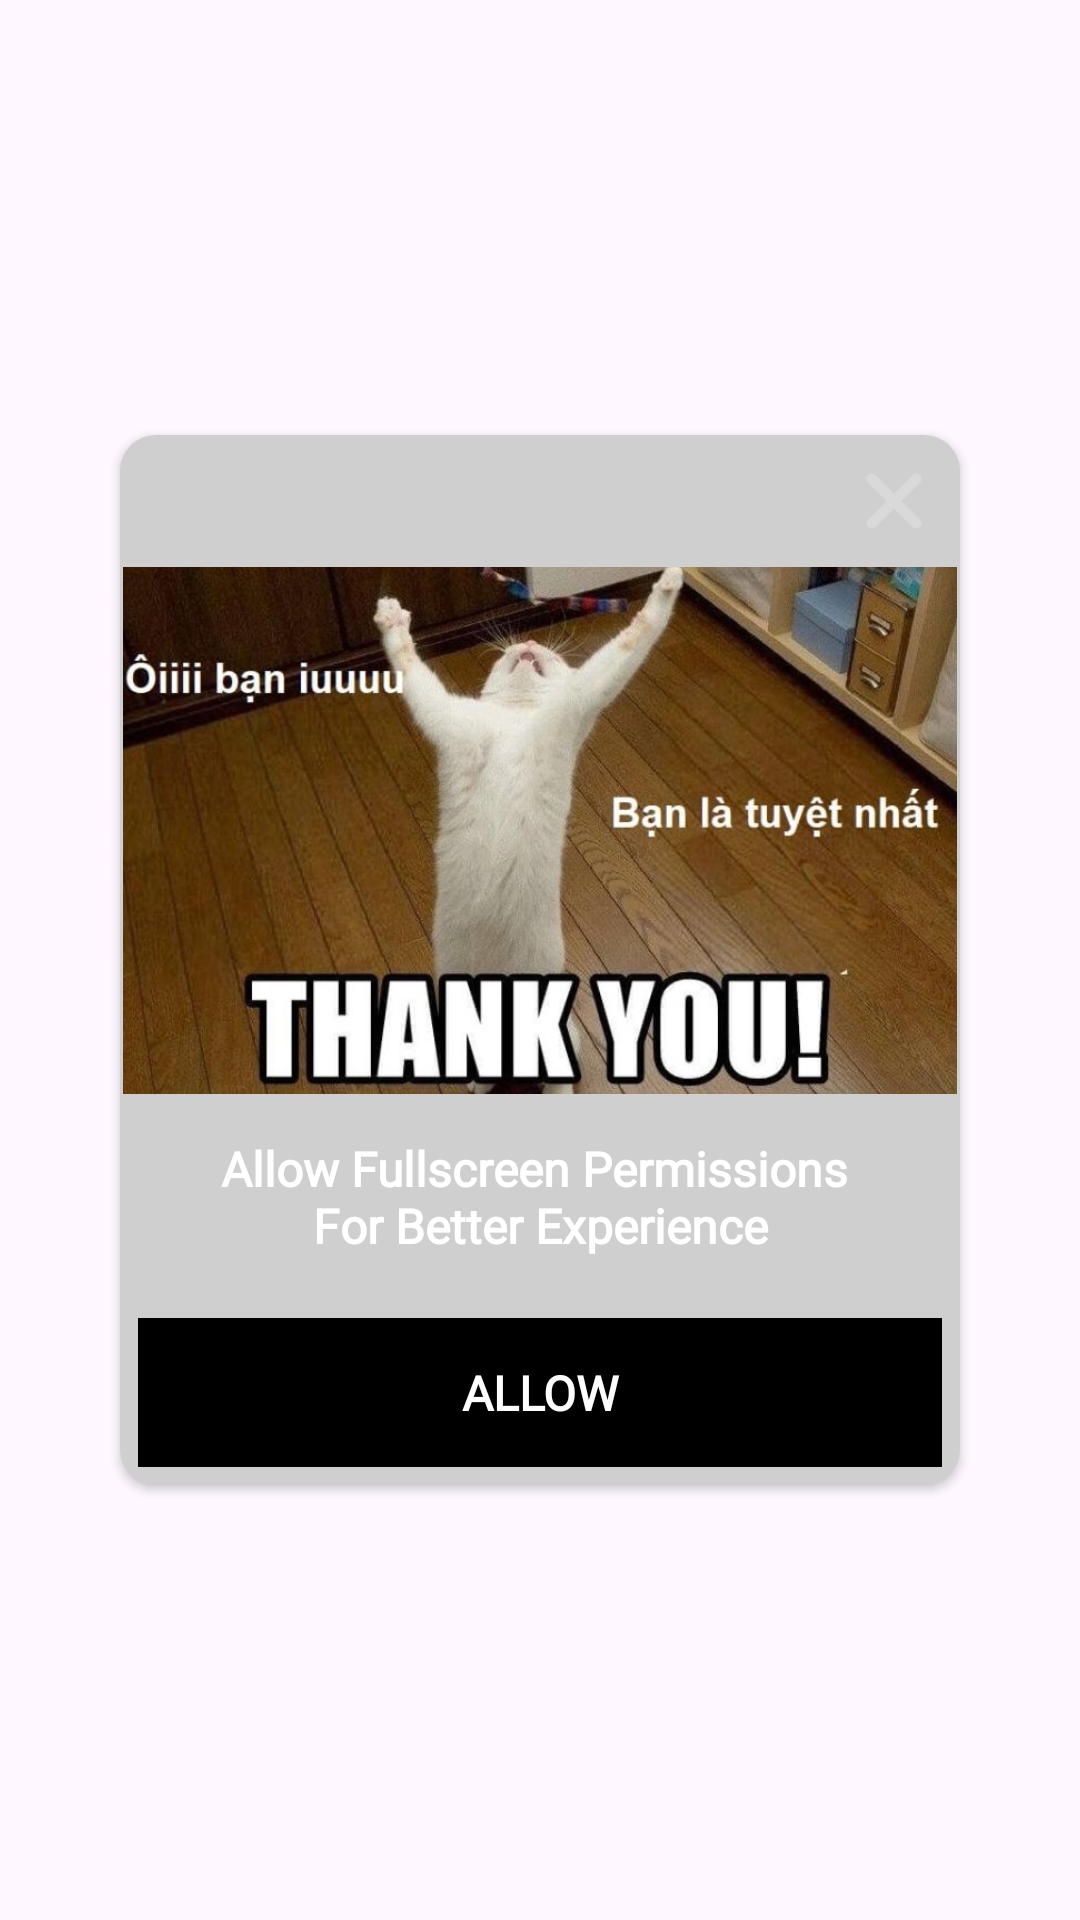

The Android layout XML behind this screen, and the referenced resources:
<!-- AndroidManifest.xml: application theme Theme.Video_downloader_xxx -->
<!-- res/layout/dialog_fis.xml -->
<?xml version="1.0" encoding="utf-8"?>
<androidx.constraintlayout.widget.ConstraintLayout xmlns:android="http://schemas.android.com/apk/res/android"
    xmlns:app="http://schemas.android.com/apk/res-auto"
    android:layout_width="match_parent"
    android:layout_height="match_parent">

    <androidx.cardview.widget.CardView
        android:layout_width="match_parent"
        android:layout_height="0dp"
        android:layout_margin="40dp"
        android:elevation="4dp"
        app:cardCornerRadius="12dp"
        app:layout_constraintBottom_toBottomOf="parent"
        app:layout_constraintDimensionRatio="0.8"
        app:layout_constraintTop_toTopOf="parent">

        <androidx.appcompat.widget.LinearLayoutCompat
            android:layout_width="match_parent"
            android:layout_height="match_parent"
            android:background="@color/gray"
            android:orientation="vertical">

            <androidx.appcompat.widget.AppCompatImageView
                android:id="@+id/close"
                android:layout_width="32dp"
                android:layout_height="32dp"
                android:layout_gravity="end"
                android:layout_margin="6dp"
                android:padding="2dp"
                android:src="@drawable/ic_close"
                android:tint="@color/gray_light" />

            <androidx.appcompat.widget.AppCompatImageView
                android:layout_width="match_parent"
                android:layout_height="0dp"
                android:layout_marginHorizontal="1dp"
                android:layout_weight="1"
                android:scaleType="centerCrop"
                android:src="@drawable/test_img"
                app:layout_constraintTop_toBottomOf="@id/close" />

            <androidx.appcompat.widget.AppCompatTextView
                android:layout_width="match_parent"
                android:layout_height="wrap_content"
                android:layout_margin="14dp"
                android:fontFamily="@font/roboto"
                android:gravity="center"
                android:text="@string/txt_content"
                android:textColor="@color/white"
                android:textSize="16sp"
                android:textStyle="bold" />

            <androidx.appcompat.widget.AppCompatTextView
                android:id="@+id/allow"
                android:layout_width="match_parent"
                android:layout_height="wrap_content"
                android:layout_margin="6dp"
                android:background="@color/black"
                android:fontFamily="@font/roboto"
                android:gravity="center"
                android:paddingVertical="14dp"
                android:text="@string/txt_allow"
                android:textAllCaps="true"
                android:textColor="@color/white"
                android:textSize="16sp"
                android:textStyle="bold" />

        </androidx.appcompat.widget.LinearLayoutCompat>

    </androidx.cardview.widget.CardView>


</androidx.constraintlayout.widget.ConstraintLayout>
<!-- resources referenced by this layout -->
<resources>
  <color name="black">#FF000000</color>
  <color name="gray">#B9BDBDBD</color>
  <color name="gray_light">#D9D9D9</color>
  <color name="white">#FFFFFFFF</color>
  <!-- drawable ic_close (drawable) -->
  <vector android:height="24dp" android:viewportHeight="1024"
      android:viewportWidth="1024" android:width="24dp" xmlns:android="http://schemas.android.com/apk/res/android">
      <path android:fillColor="@color/gray_dark" android:pathData="M195.2,195.2a64,64 0,0 1,90.5 0L512,421.5 738.3,195.2a64,64 0,0 1,90.5 90.5L602.5,512 828.8,738.3a64,64 0,0 1,-90.5 90.5L512,602.5 285.7,828.8a64,64 0,0 1,-90.5 -90.5L421.5,512 195.2,285.7a64,64 0,0 1,0 -90.5z"/>
  </vector>
  <!-- drawable test_img: png bitmap (drawable, 750890 bytes) -->
  <string name="txt_allow">Allow</string>
  <string name="txt_content">Allow Fullscreen Permissions \nFor Better Experience</string>
  <style name="Theme.Video_downloader_xxx" parent="Base.Theme.Video_downloader_xxx" />
  <color name="gray_dark">#6E6E6E</color>
  <style name="Base.Theme.Video_downloader_xxx" parent="Theme.Material3.DayNight.NoActionBar">
          
          
      </style>
</resources>
